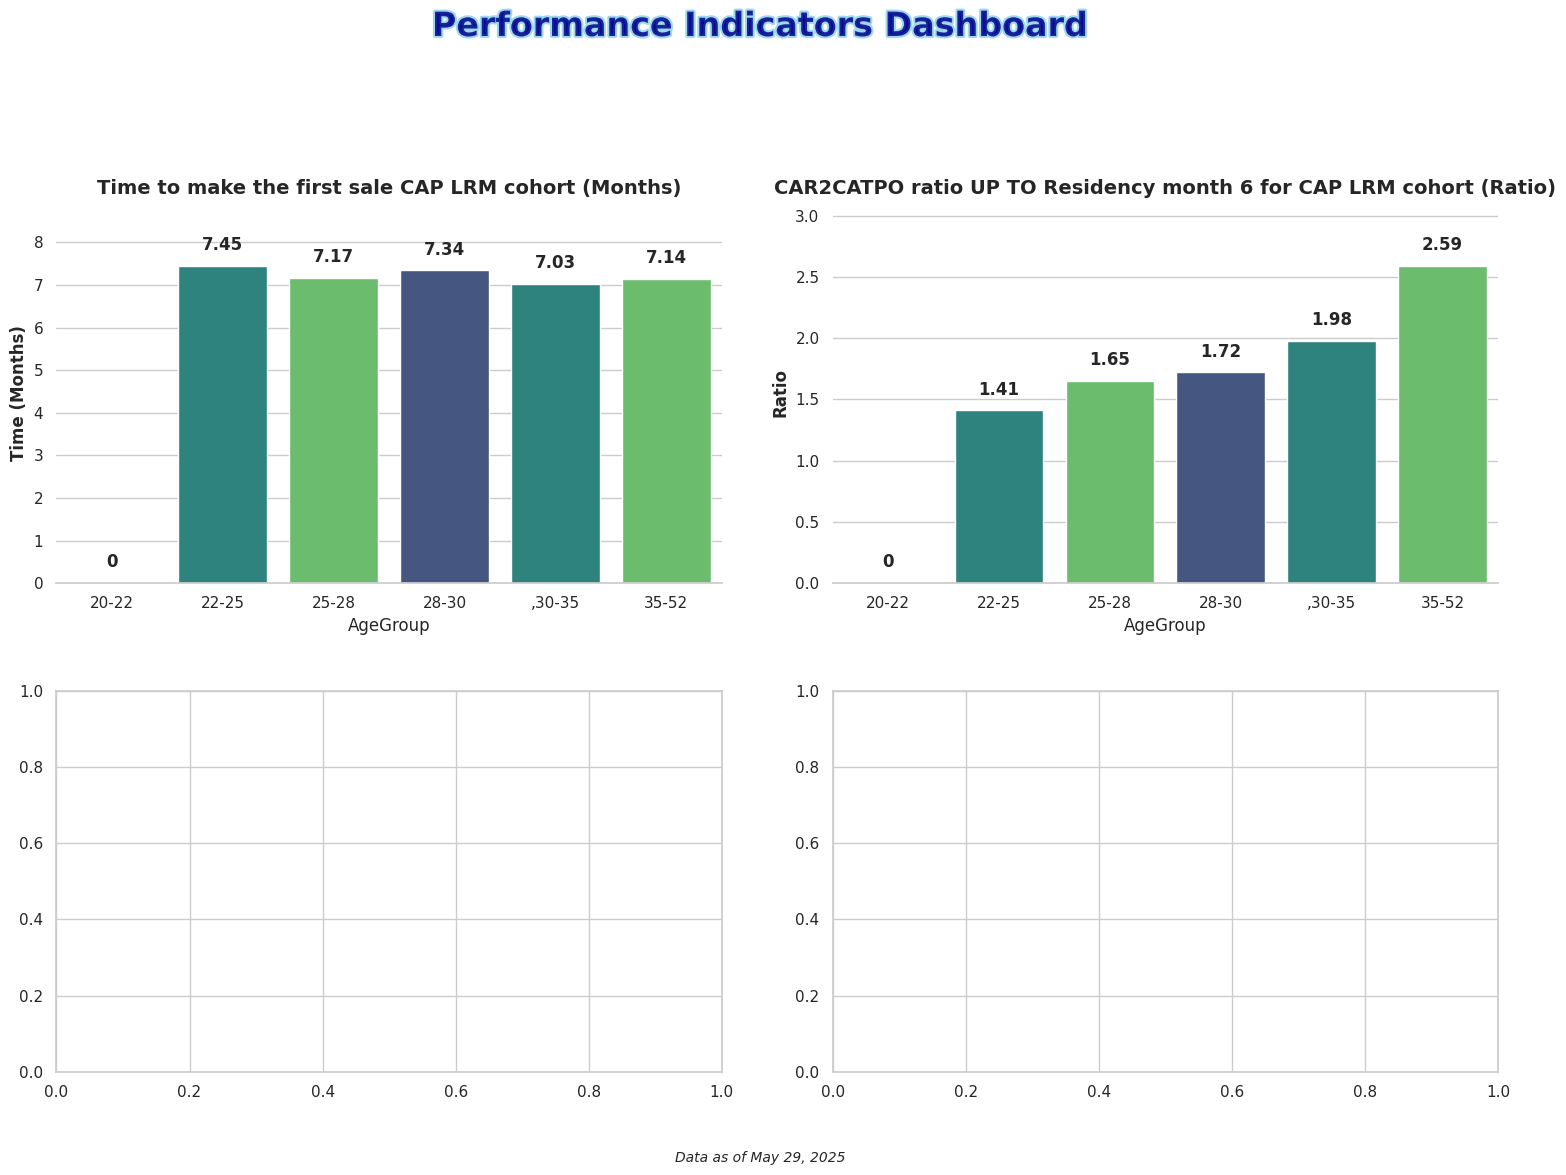

This chart was generated by the following Python code:
import matplotlib.pyplot as plt
import numpy as np
import seaborn as sns
import pandas as pd
import matplotlib.animation as animation
from matplotlib import cm
from matplotlib.colors import LinearSegmentedColormap

# Set seaborn style
sns.set_theme(style="whitegrid")  # Set the seaborn theme
plt.rcParams['font.family'] = 'sans-serif'  # Use a cleaner font

# Data for the 4 bar charts
AgeGroup = ['20-22', '22-25','25-28', '28-30',',30-35', '35-52']

# Values for each of the 4 charts
values1 = [0,	7.45,	7.17,	7.34,	7.03,	7.14]
values2 = [0,	1.41,	1.65,	1.72,	1.98,	2.59]

# Create figure with 2x2 subplots
fig, axes = plt.subplots(2, 2, figsize=(16, 12))
axes = axes.flatten()  # Flatten the 2x2 array to make indexing easier

# Create a dazzling color palette
palette = sns.color_palette("viridis", 3)  # Vibrant color palette with good color progression
# Alternative eye-catching palettes you can try:
# palette = sns.color_palette("plasma", 3)  # Vibrant yellow-orange-purple
# palette = sns.color_palette("cubehelix", 3)  # Rainbow-like with good brightness variation
# palette = sns.color_palette("coolwarm", 3)  # Dramatic blue-red contrast

# Create bar charts for each subplot with the new titles requested including units
titles = [
    'Time to make the first sale CAP LRM cohort (Months)',
    'CAR2CATPO ratio UP TO Residency month 6 for CAP LRM cohort (Ratio)'
]
value_sets = [values1, values2]

# Create each subplot
for i, (ax, values, title) in enumerate(zip(axes, value_sets, titles)):
    # Create dataframe for this subplot
    df = pd.DataFrame({'AgeGroup': AgeGroup, 'Values': values})
    
    # Create the bar chart with seaborn
    sns.barplot(x='AgeGroup', y='Values', data=df, palette=palette, ax=ax)
      # Add labels and title with improved styling    ax.set_xlabel('Age Group', fontsize=12, fontweight='bold')
    # Set appropriate y-axis label based on the chart
    if i == 0:  # First chart (Time)
        ax.set_ylabel('Time (Months)', fontsize=12, fontweight='bold')
    else:  # Second chart (Ratio)
        ax.set_ylabel('Ratio', fontsize=12, fontweight='bold')
    ax.set_title(f'{title}', fontsize=14, fontweight='bold')
      # Add values on top of bars without currency symbols
    for j, v in enumerate(values):
        ax.text(j, v + (max(values) * 0.05), f'{v}', ha='center', fontweight='bold')
    
    # Set y-axis limit to make sure the text is visible
    ax.set_ylim(0, max(values) * 1.2)
    
    # Customize the grid
    sns.despine(left=True, ax=ax)  # Remove the left spine for cleaner look

# Add eye-catching common title with gradient effect
from matplotlib import patheffects

# Add stylish common title
title = fig.suptitle('Performance Indicators Dashboard', fontsize=24, fontweight='bold', y=0.98, 
                   color='darkblue', alpha=0.8)
# Add path effect for more pop
title.set_path_effects([patheffects.withStroke(linewidth=3, foreground='skyblue')])

# Add context information
plt.figtext(0.5, 0.02, 'Data as of May 29, 2025', ha='center', fontsize=10, fontstyle='italic')

# Add finishing touches
plt.tight_layout(pad=3.0, rect=[0, 0.03, 1, 0.95])  # Adjust layout to make room for titles
plt.savefig('Plot4 Revenue Indicators.png', dpi=300, bbox_inches='tight')  # Save high-quality image
plt.show()